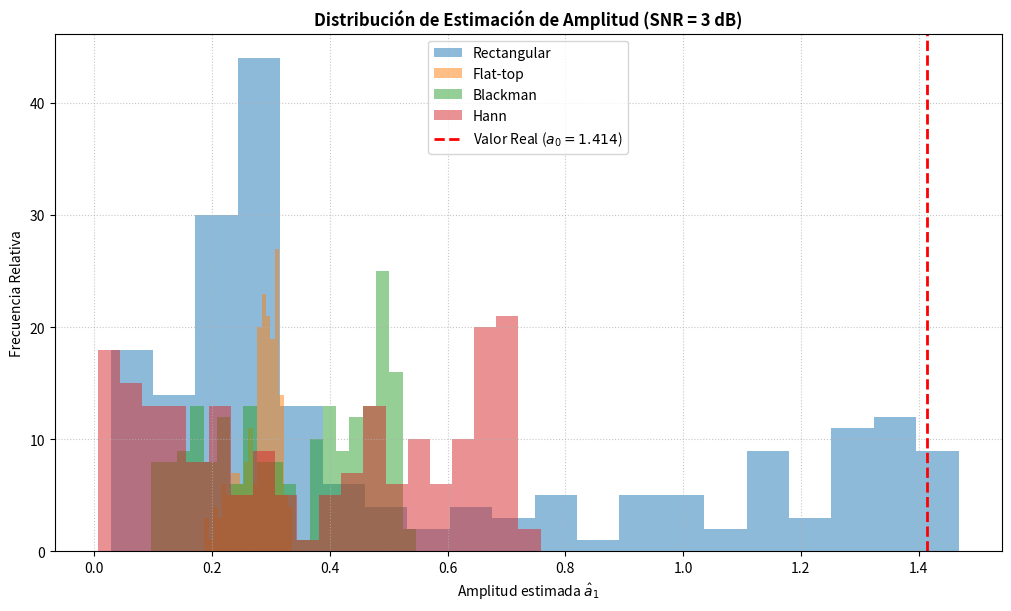
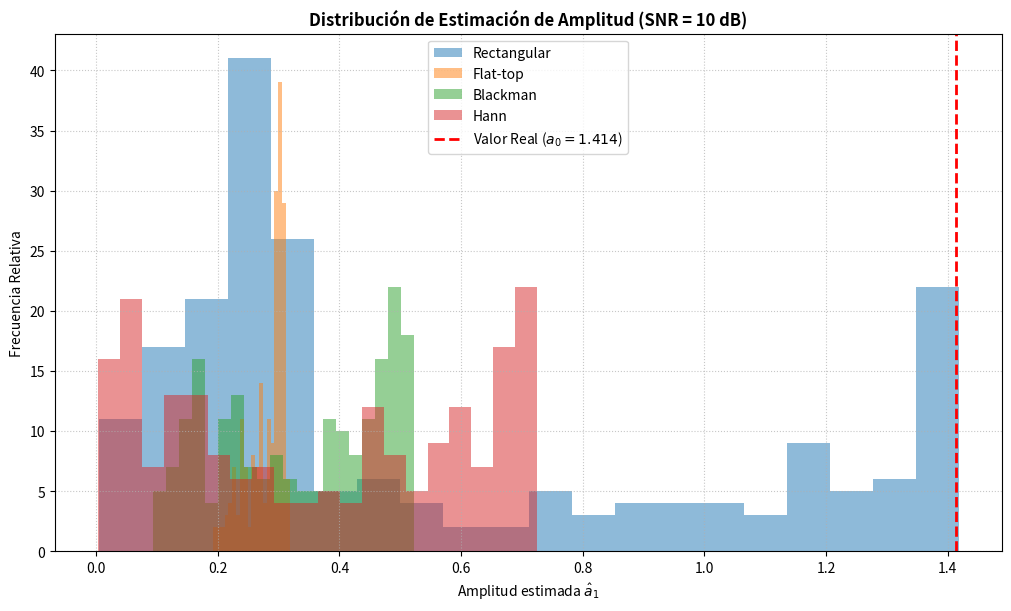

Recreate these plots in Python, in order. (Note: this script raises an exception after producing the figures.)
# -*- coding: utf-8 -*-
"""
Created on Sun Sep  6 10:22:10 2026

@author: Fede
"""

import numpy as np
import matplotlib.pyplot as plt
import scipy.signal.windows as sp



#%% --------------------------------- Definiciones

fs = 1000
N = 1000
a = 2
v_max = np.sqrt(2)
M = 200
snrs = [3, 10]
bin_f0 = N//4
snr = 10

ventanas = {
    'Rectangular': np.ones(N),
    'Flat-top': sp.flattop(N),
    'Blackman': sp.blackmanharris(N),
    'Hann': sp.hann(N)     # Otra ventana de scipy
}

resultados = {snr: {name: {} for name in ventanas} for snr in snrs}


#%% ------------------------- Calculos para todas las ventanas y snrs

df = fs/N

tt=np.arange(0,N,1)
fr = np.random.uniform(-a,a,M)
f = (fs/4+fr*fs/N)
tt = tt.reshape(N, 1)
frec = np.arange(int(N / 2)) * (fs / N)

for snr in snrs:
    
    xx = v_max * np.sin(2 * np.pi * f * tt / fs)
    pot = np.sqrt(10**(-snr/10))
    n_a = np.random.normal(0, pot, (N, M))
    xx = xx + n_a
    
    for nombre_vent, ventana in ventanas.items():
        ventana_col = ventana.reshape(N, 1)
        x_v = xx * ventana_col
        X_V = (2/N)*np.fft.fft(x_v, axis=0)
        X_V = X_V[:(N//2),:]
        
        X_V_pot = (np.abs(X_V)**2) / df
        X_V_db = 10 * np.log10(X_V_pot)
        
        # escala = 2 / np.sum(ventana)
        
        a_est = np.abs(X_V[bin_f0, :]) #* escala  --------- estimador a
        
        bines_maximo = np.argmax(np.abs(X_V), axis=0)
        omega_est = bines_maximo * (2 * np.pi / N)

        resultados[snr][nombre_vent]['a_est'] = a_est
        resultados[snr][nombre_vent]['omega_est'] = omega_est
        
        a_est = (np.abs(X_V[bin_f0,:])) *2
        esperado = np.mean(a_est) 
        print(esperado)

#%% -------------------------- Ploteo histogramas

for snr in snrs:
    fig, ax = plt.subplots(figsize=(10, 6), layout="constrained")
    ax.set_title(f'Distribución de Estimación de Amplitud (SNR = {snr} dB)', fontsize=12, fontweight='bold')
    ax.set_xlabel(r'Amplitud estimada $\hat{a}_1$')
    ax.set_ylabel('Frecuencia Relativa')
    
    for nombre_vent in ventanas.keys():
        ax.hist(resultados[snr][nombre_vent]['a_est'], bins=20, alpha=0.5, label=nombre_vent)
        
    ax.axvline(v_max, color='red', linestyle='dashed', linewidth=2, label=f'Valor Real ($a_0={v_max:.3f}$)')
    ax.legend()
    ax.grid(True, linestyle=':', alpha=0.7)
    plt.show()
    
    #%% ------------------------------ Ploteos PSD

for snr in snrs:
    for nombre_vent in ventanas.keys():
        fig, ax = plt.subplots(1, 1, figsize=(10, 6),layout="constrained")

        # --- Subplot 0: Espectro de Magnitud ---
        ax.plot(frec,X_db, linewidth=1.2)
        ax.set_xlim([240,260])
        ax.set_ylim(-60)
        ax.set_title("Espectro de potencia normalizado", fontsize=11, fontweight='bold')
        ax.set_ylabel("Potencia [dB]", fontsize=10)
        ax.set_xlabel("Frecuencia [Hz]")
        ax.grid(True, which='both', linestyle=':', alpha=0.5)
        ax.minorticks_on()

        fig2, ax = plt.subplots(1, 1, figsize=(10, 6),layout="constrained")

        # --- Subplot 0: Espectro de Magnitud ---
        ax.plot(frec,X_V_db, linewidth=1.2)
        ax.set_xlim([240,260])
        ax.set_ylim(-60)
        ax.set_title("Espectro de potencia normalizado", fontsize=11, fontweight='bold')
        ax.set_ylabel("Potencia [dB]", fontsize=10)
        ax.set_xlabel("Frecuencia [Hz]")
        ax.grid(True, which='both', linestyle=':', alpha=0.5)
        ax.minorticks_on()
